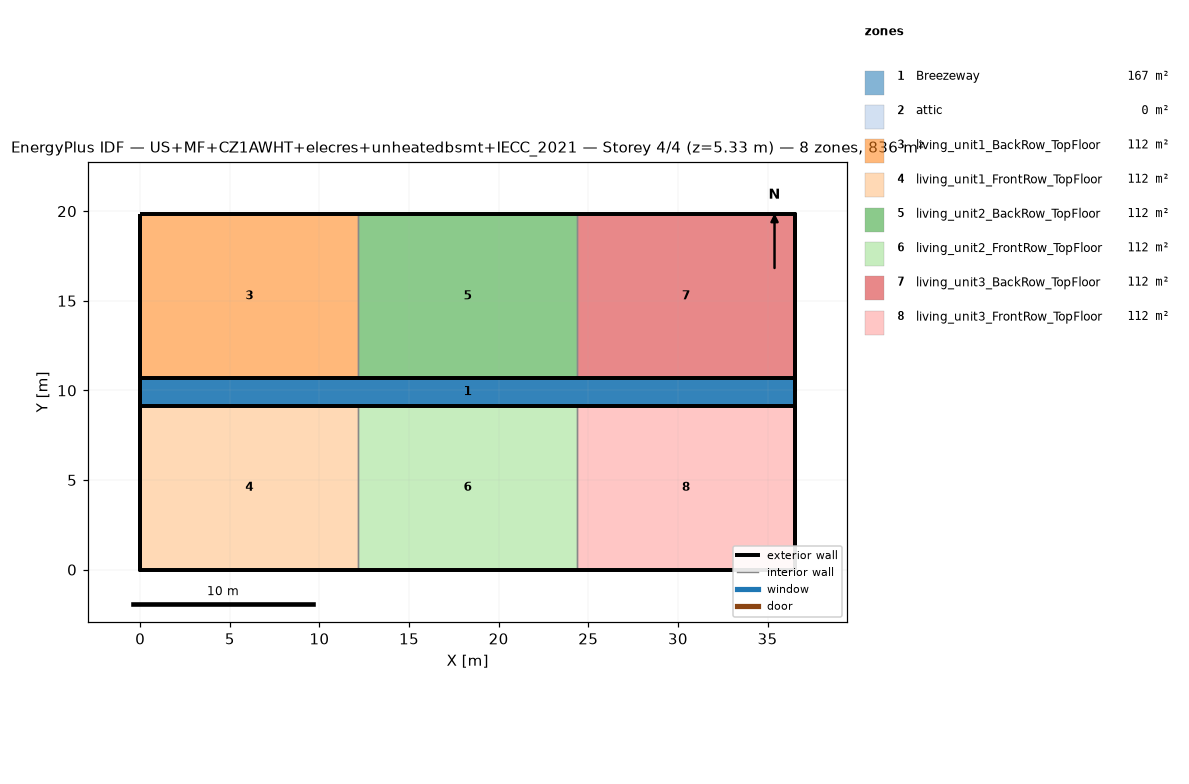
=== STOREY PLAN SPEC (per zone: floor XY polygon, exterior-wall plan segments, windows/doors) ===
zone 1: Breezeway  (167.0 m²)
  floor: (36.54, 9.16) (0.00, 9.16) (0.00, 10.68) (36.54, 10.68)
  floor: (36.54, 9.16) (0.00, 9.16) (0.00, 10.68) (36.54, 10.68)
  floor: (36.54, 9.16) (0.00, 9.16) (0.00, 10.68) (36.54, 10.68)
zone 2: attic  (0.0 m²)
  exterior wall: (36.54, 0.00) – (36.54, 19.84) – (36.54, 9.92)  [29.8 m]
  exterior wall: (0.00, 19.84) – (0.00, 0.00) – (0.00, 9.92)  [29.8 m]
zone 3: living_unit1_BackRow_TopFloor  (111.5 m²)
  floor: (12.18, 10.68) (0.00, 10.68) (0.00, 19.84) (12.18, 19.84)
  exterior wall: (12.18, 19.84) – (0.00, 19.84)  [12.2 m]
  exterior wall: (0.00, 19.84) – (0.00, 10.68)  [9.2 m]
  exterior wall: (0.00, 10.68) – (12.18, 10.68)  [12.2 m]
  interior walls: 1
zone 4: living_unit1_FrontRow_TopFloor  (111.5 m²)
  floor: (12.18, 0.00) (0.00, 0.00) (0.00, 9.16) (12.18, 9.16)
  exterior wall: (0.00, 0.00) – (12.18, 0.00)  [12.2 m]
  exterior wall: (0.00, 9.16) – (0.00, 0.00)  [9.2 m]
  exterior wall: (12.18, 9.16) – (0.00, 9.16)  [12.2 m]
  interior walls: 1
zone 5: living_unit2_BackRow_TopFloor  (111.5 m²)
  floor: (24.36, 10.68) (12.18, 10.68) (12.18, 19.84) (24.36, 19.84)
  exterior wall: (12.18, 10.68) – (24.36, 10.68)  [12.2 m]
  exterior wall: (24.36, 19.84) – (12.18, 19.84)  [12.2 m]
  interior walls: 2
zone 6: living_unit2_FrontRow_TopFloor  (111.5 m²)
  floor: (24.36, 0.00) (12.18, 0.00) (12.18, 9.16) (24.36, 9.16)
  exterior wall: (12.18, 0.00) – (24.36, 0.00)  [12.2 m]
  exterior wall: (24.36, 9.16) – (12.18, 9.16)  [12.2 m]
  interior walls: 2
zone 7: living_unit3_BackRow_TopFloor  (111.5 m²)
  floor: (36.54, 10.68) (24.36, 10.68) (24.36, 19.84) (36.54, 19.84)
  exterior wall: (36.54, 10.68) – (36.54, 19.84)  [9.2 m]
  exterior wall: (36.54, 19.84) – (24.36, 19.84)  [12.2 m]
  exterior wall: (24.36, 10.68) – (36.54, 10.68)  [12.2 m]
  interior walls: 1
zone 8: living_unit3_FrontRow_TopFloor  (111.5 m²)
  floor: (36.54, 0.00) (24.36, 0.00) (24.36, 9.16) (36.54, 9.16)
  exterior wall: (24.36, 0.00) – (36.54, 0.00)  [12.2 m]
  exterior wall: (36.54, 0.00) – (36.54, 9.16)  [9.2 m]
  exterior wall: (36.54, 9.16) – (24.36, 9.16)  [12.2 m]
  interior walls: 1

=== DERIVED (storey summary) ===
Building: US+MF+CZ1AWHT+elecres+unheatedbsmt+IECC_2021
Storey: 4 of 4  (floor level z = 5.33 m)
Storey gross floor area: 836.2 m²
Zones on this storey: 8
  - Breezeway: floor 167.0 m²
  - attic: floor 0.0 m²; exterior wall 59.5 m (81.9 m²); WWR 0.0%
  - living_unit1_BackRow_TopFloor: floor 111.5 m²; exterior wall 33.5 m (86.9 m²); WWR 0.0%
  - living_unit1_FrontRow_TopFloor: floor 111.5 m²; exterior wall 33.5 m (86.9 m²); WWR 0.0%
  - living_unit2_BackRow_TopFloor: floor 111.5 m²; exterior wall 24.4 m (63.1 m²); WWR 0.0%
  - living_unit2_FrontRow_TopFloor: floor 111.5 m²; exterior wall 24.4 m (63.1 m²); WWR 0.0%
  - living_unit3_BackRow_TopFloor: floor 111.5 m²; exterior wall 33.5 m (86.9 m²); WWR 0.0%
  - living_unit3_FrontRow_TopFloor: floor 111.5 m²; exterior wall 33.5 m (86.9 m²); WWR 0.0%
Zone adjacency (shared interzone walls):
  - living_unit1_BackRow_TopFloor ↔ living_unit2_BackRow_TopFloor
  - living_unit1_FrontRow_TopFloor ↔ living_unit2_FrontRow_TopFloor
  - living_unit2_BackRow_TopFloor ↔ living_unit3_BackRow_TopFloor
  - living_unit2_FrontRow_TopFloor ↔ living_unit3_FrontRow_TopFloor